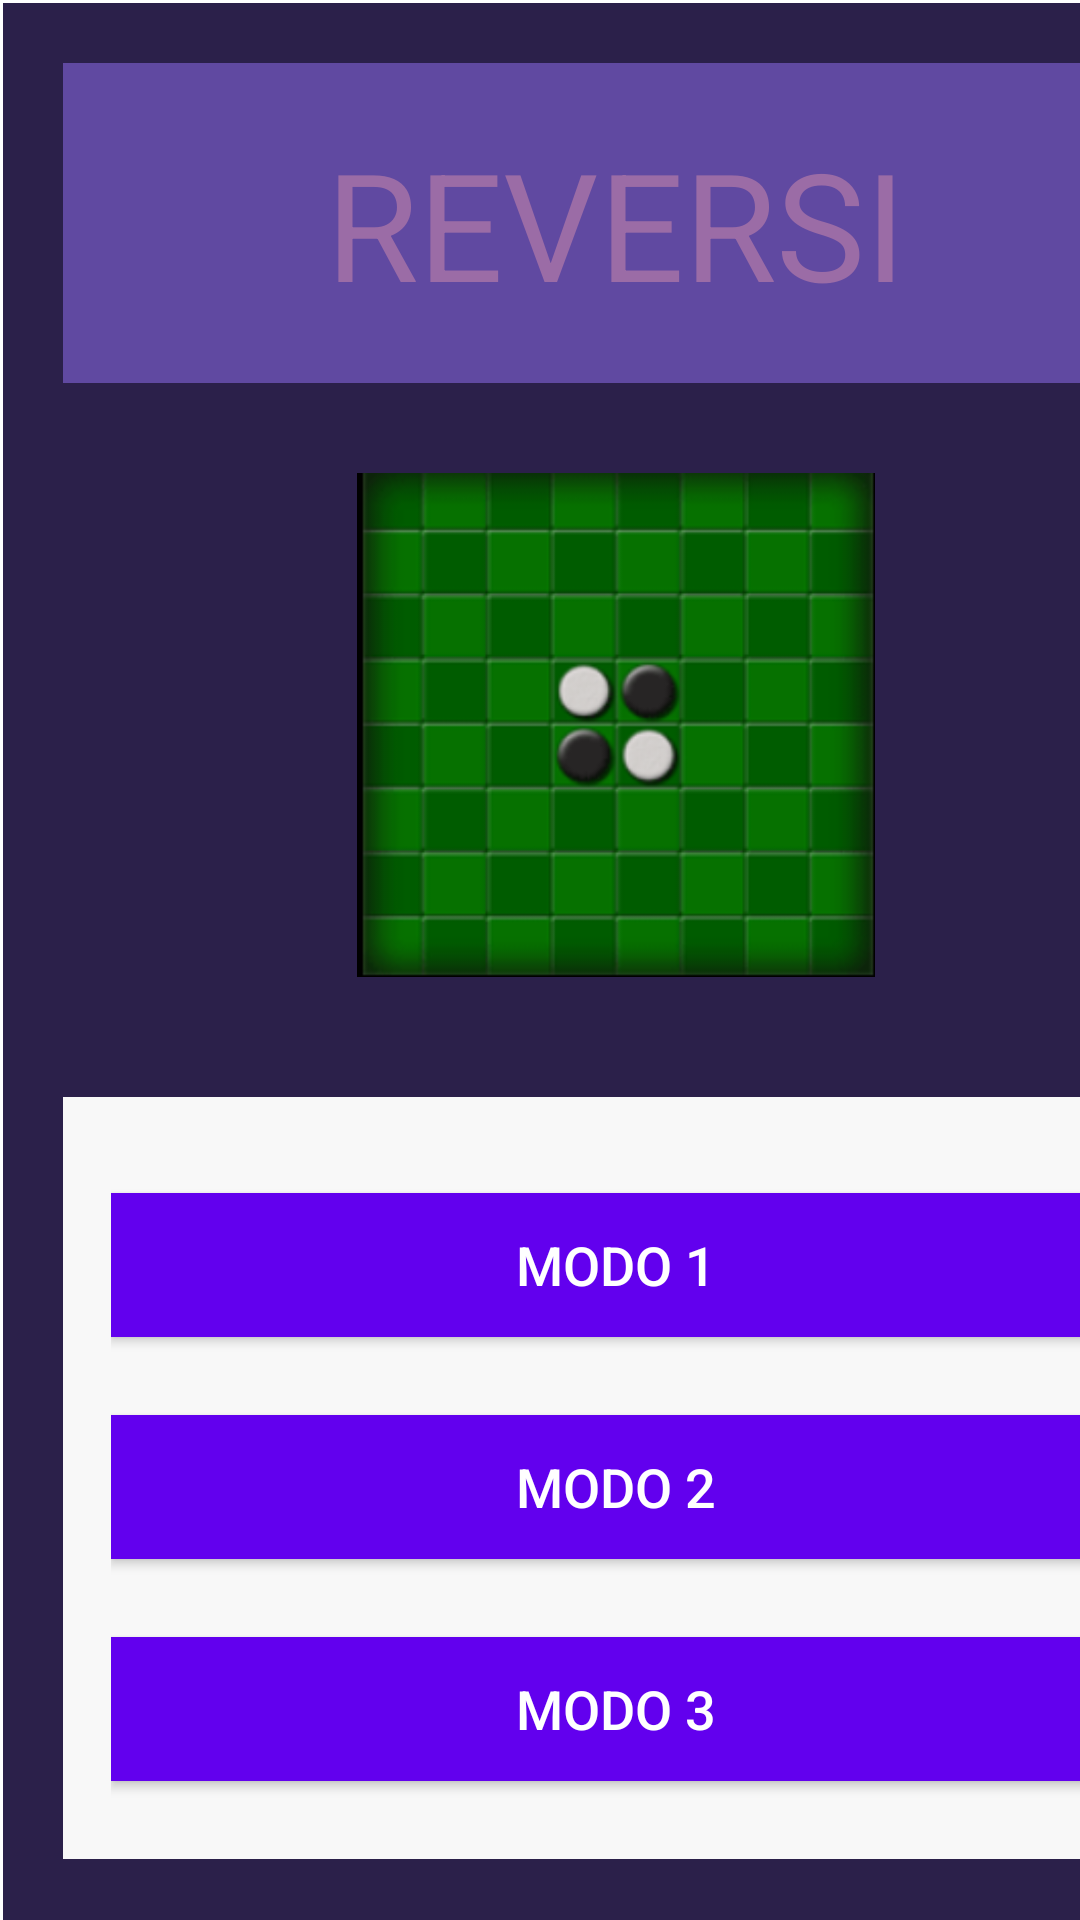

Reconstruct the res/layout file that produces this screen, plus the resources it refers to.
<!-- AndroidManifest.xml: application theme Theme.TpFirebase -->
<!-- res/layout/activity_main.xml -->
<?xml version="1.0" encoding="utf-8"?>
<LinearLayout xmlns:android="http://schemas.android.com/apk/res/android"
    xmlns:app="http://schemas.android.com/apk/res-auto"
    xmlns:tools="http://schemas.android.com/tools"
    android:id="@+id/imageLogo"
    android:layout_width="match_parent"
    android:layout_height="match_parent"
    android:backgroundTintMode="add"
    android:visibility="visible"
    tools:context=".MainActivity">

    <LinearLayout
        android:layout_width="409dp"
        android:layout_height="729dp"
        android:layout_marginStart="1dp"
        android:layout_marginTop="1dp"
        android:layout_marginEnd="1dp"
        android:layout_marginBottom="1dp"
        android:background="#2B204A"
        android:orientation="vertical"
        app:layout_constraintBottom_toBottomOf="parent"
        app:layout_constraintEnd_toEndOf="parent"
        app:layout_constraintStart_toStartOf="parent"
        app:layout_constraintTop_toTopOf="parent"

        >

        <TextView
            android:id="@+id/textView"
            android:layout_width="match_parent"
            android:layout_height="wrap_content"
            android:layout_marginTop="20dp"
            android:layout_marginBottom="20dp"
            android:layout_marginStart="20dp"
            android:layout_marginEnd="20dp"
            android:background="#6049A1"
            android:gravity="center"
            android:padding="20dp"
            android:text="REVERSI"
            android:textColor="#9B6CA6"
            android:textSize="50sp"

            />


        <ImageView
            android:layout_width="202dp"
            android:layout_height="178dp"
            android:layout_gravity="center"
            android:layout_marginTop="5dp"
            android:layout_marginBottom="15dp"
            android:padding="5dp"
            android:src="@drawable/logo"
           />



            <LinearLayout
                android:layout_width="match_parent"
                android:layout_height="wrap_content"
                android:background="#F8F8F8"
                android:orientation="vertical"
                android:padding="16dp"
                android:layout_margin="20dp"
                >
                <Button
                    android:clickable="true"
                    android:focusable="true"
                    android:id="@+id/btn_modo1"
                    android:layout_width="match_parent"
                    android:layout_height="wrap_content"
                    android:layout_marginTop="16dp"
                    android:background="@color/design_default_color_primary"
                    android:text="Modo 1"
                    android:textColor="@color/white"
                    android:textSize="18sp"/>

                <Button
                    android:id="@+id/btn_modo2"
                    android:layout_width="match_parent"
                    android:layout_height="wrap_content"
                    android:layout_marginTop="26dp"
                    android:background="@color/design_default_color_primary"
                    android:text="Modo 2"
                    android:textColor="@color/white"
                    android:textSize="18sp"/>

                <Button
                    android:id="@+id/btn_modo3"
                    android:layout_width="match_parent"
                    android:layout_height="wrap_content"
                    android:layout_marginTop="26dp"
                    android:background="@color/design_default_color_primary"
                    android:text="Modo 3"
                    android:textColor="@color/white"
                    android:textSize="18sp"
                    android:layout_marginBottom="10dp"
                    />


            </LinearLayout>




    </LinearLayout>
</LinearLayout>
<!-- resources referenced by this layout -->
<resources>
  <!-- drawable logo: png bitmap (drawable-v24, 29665 bytes) -->
  <style name="Theme.TpFirebase" parent="Theme.MaterialComponents.DayNight.DarkActionBar">
          
          <item name="colorPrimary">@color/purple_500</item>
          <item name="colorPrimaryVariant">@color/purple_700</item>
          <item name="colorOnPrimary">@color/white</item>
          
          <item name="colorSecondary">@color/teal_200</item>
          <item name="colorSecondaryVariant">@color/teal_700</item>
          <item name="colorOnSecondary">@color/black</item>
          
          <item name="android:statusBarColor" tools:targetApi="l">?attr/colorPrimaryVariant</item>
          
      </style>
  <!-- not gathered from this repository: default colours our renderer supplied (Android Studio template values) -->
  <color name="purple_500">#FF6200EE</color>
  <color name="purple_700">#FF3700B3</color>
  <color name="teal_200">#FF03DAC5</color>
  <color name="teal_700">#FF018786</color>
  <color name="black">#FF000000</color>
  <color name="white">#FFFFFFFF</color>
</resources>
